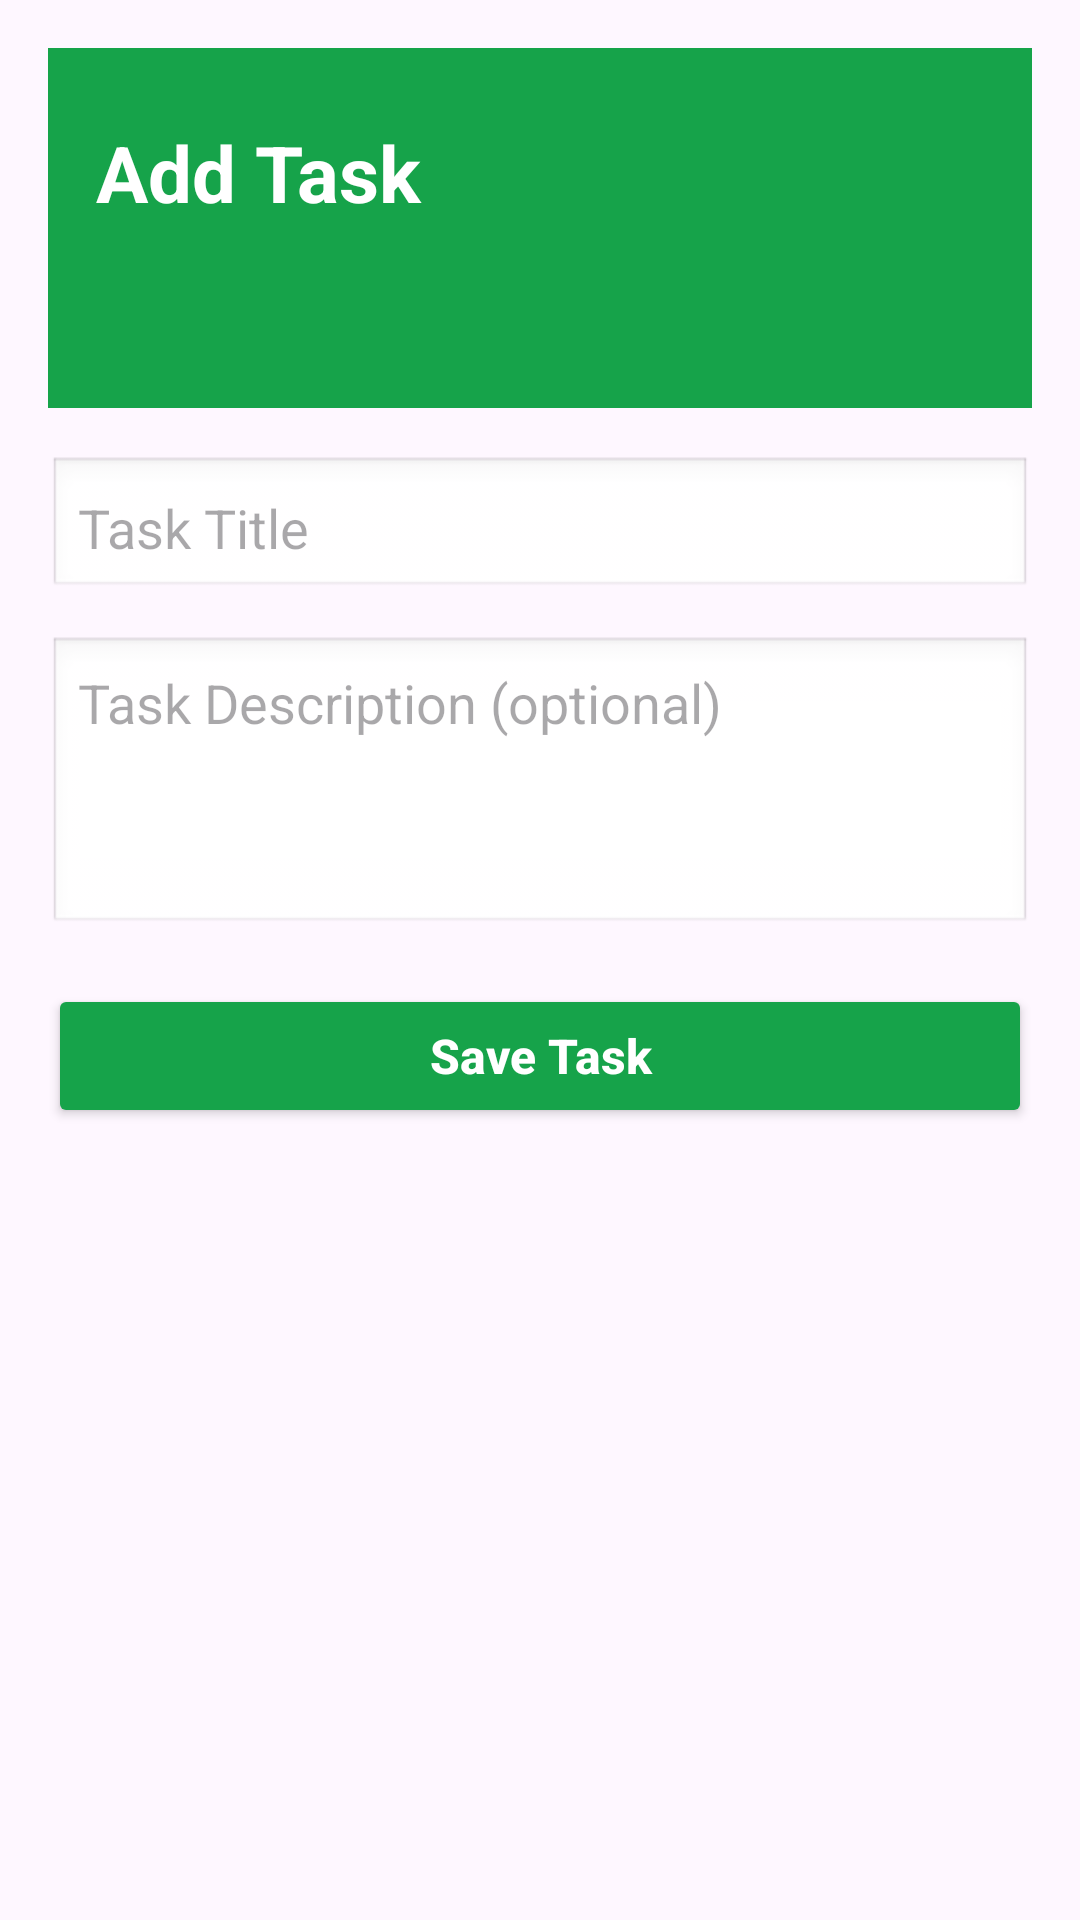

Produce the Android XML layout that renders to this screen, including the resource entries it uses.
<!-- AndroidManifest.xml: application theme Theme.Comp3074project -->
<!-- res/layout/fragment_add_task.xml -->
<?xml version="1.0" encoding="utf-8"?>
<ScrollView xmlns:android="http://schemas.android.com/apk/res/android"
    android:layout_width="match_parent"
    android:layout_height="match_parent"
    android:clipToPadding="false"
    android:padding="16dp"
    android:paddingBottom="80dp"> 

    <LinearLayout
        android:layout_width="match_parent"
        android:layout_height="wrap_content"
        android:orientation="vertical">

        
        <LinearLayout
            android:layout_width="match_parent"
            android:layout_height="120dp"
            android:background="#16A34A"
            android:orientation="vertical"
            android:paddingStart="16dp"
            android:paddingEnd="16dp"
            android:paddingTop="24dp"
            android:paddingBottom="16dp">

            <TextView
                android:id="@+id/tvAddTaskTitle"
                android:layout_width="wrap_content"
                android:layout_height="wrap_content"
                android:text="Add Task"
                android:textColor="@android:color/white"
                android:textSize="26sp"
                android:textStyle="bold" />

        </LinearLayout>

        
        <EditText
            android:id="@+id/etTaskTitle"
            android:layout_width="match_parent"
            android:layout_height="48dp"
            android:hint="Task Title"
            android:padding="10dp"
            android:background="@android:drawable/edit_text"
            android:layout_marginTop="16dp"
            android:layout_marginBottom="12dp" />

        
        <EditText
            android:id="@+id/etTaskDescription"
            android:layout_width="match_parent"
            android:layout_height="100dp"
            android:hint="Task Description (optional)"
            android:padding="10dp"
            android:background="@android:drawable/edit_text"
            android:gravity="top"
            android:layout_marginBottom="16dp" />

        
        <Button
            android:id="@+id/btnSaveTask"
            android:layout_width="match_parent"
            android:layout_height="48dp"
            android:text="Save Task"
            android:textAllCaps="false"
            android:textStyle="bold"
            android:textSize="16sp"
            android:backgroundTint="#16A34A"
            android:textColor="@android:color/white" />

    </LinearLayout>
</ScrollView>
<!-- resources referenced by this layout -->
<resources>
  <style name="Theme.Comp3074project" parent="Base.Theme.Comp3074project" />
  <style name="Base.Theme.Comp3074project" parent="Theme.Material3.DayNight.NoActionBar">
          
          
      </style>
</resources>
